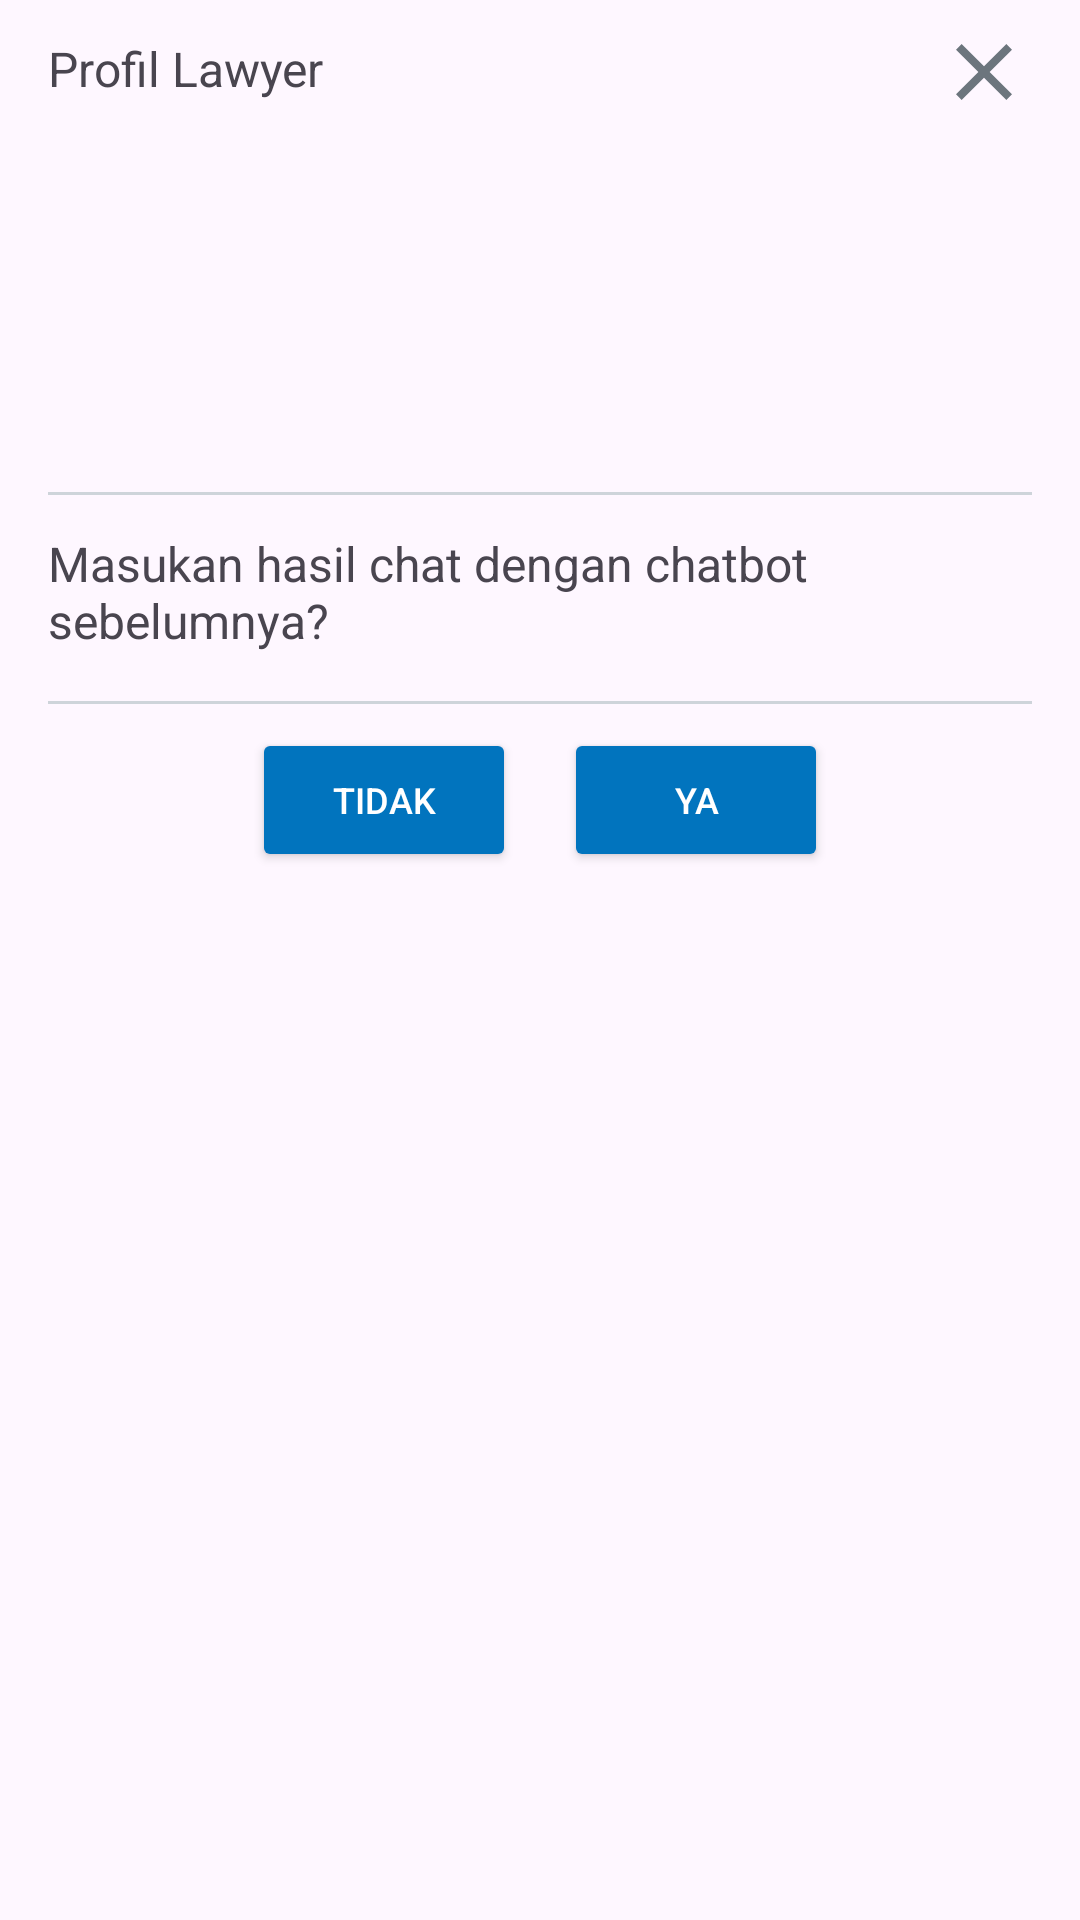

The Android layout XML behind this screen, and the referenced resources:
<!-- AndroidManifest.xml: application theme Theme.LawMate -->
<!-- res/layout/modal_layout_recomendation.xml -->
<RelativeLayout xmlns:android="http://schemas.android.com/apk/res/android"
    android:layout_width="match_parent"
    android:layout_height="wrap_content"
    xmlns:tools="http://schemas.android.com/tools"
    android:paddingHorizontal="16dp"
    android:paddingVertical="8dp">

    <LinearLayout
        android:id="@+id/bar_title"
        android:layout_width="match_parent"
        android:layout_height="wrap_content"
        android:orientation="horizontal"
        android:weightSum="2">
        <TextView
            android:layout_width="wrap_content"
            android:layout_height="wrap_content"
            android:layout_weight="1"
            android:textSize="16sp"
            android:layout_marginTop="4dp"
            android:text="Profil Lawyer"/>
        <ImageView
            android:id="@+id/iv_close"
            android:layout_width="32dp"
            android:layout_height="32dp"
            android:layout_weight="2"
            android:src="@drawable/ic_close"/>
    </LinearLayout>

    <ImageView
        android:id="@+id/iv_lawyer"
        android:layout_width="match_parent"
        android:layout_height="wrap_content"
        android:layout_below="@id/bar_title"
        tools:src="@tools:sample/avatars"/>

    <TextView
        android:id="@+id/tv_name"
        android:layout_marginTop="8dp"
        android:layout_width="match_parent"
        android:layout_height="wrap_content"
        android:layout_below="@id/iv_lawyer"
        android:textSize="16sp"
        android:textStyle="bold"
        android:gravity="start"
        tools:text="Ini adah nama lawyer"/>

    <TextView
        android:id="@+id/tv_tag"
        android:layout_width="match_parent"
        android:layout_height="wrap_content"
        android:layout_below="@id/tv_name"
        android:layout_marginTop="8dp"
        android:textSize="14sp"
        android:textColor="@color/blue_dark"
        android:gravity="start"
        tools:text="Ini adah nama Tag lawyer"/>
    <TextView
        android:id="@+id/tv_desc_tag"
        android:layout_width="match_parent"
        android:layout_height="wrap_content"
        android:layout_below="@id/tv_tag"
        android:textSize="14sp"
        android:gravity="start"
        tools:text="Ini adah nama Tag lawyer"/>
    <TextView
        android:id="@+id/tv_fee"
        android:layout_width="match_parent"
        android:layout_height="wrap_content"
        android:layout_below="@id/tv_desc_tag"
        android:textSize="18sp"
        android:layout_marginTop="12dp"
        android:textStyle="bold"
        android:gravity="start"
        tools:text="Rp100000"/>

    <View
        android:id="@+id/garis2"
        android:layout_width="match_parent"
        android:layout_height="1dp"
        android:layout_below="@id/tv_fee"
        android:layout_marginTop="12dp"
        android:background="@color/light"
        />
    <TextView
        android:id="@+id/modalTitle"
        android:layout_width="match_parent"
        android:layout_height="wrap_content"
        android:textSize="16sp"
        android:layout_below="@id/garis2"
        android:layout_marginTop="12sp"
        android:text="Masukan hasil chat dengan chatbot sebelumnya?"
        android:layout_centerHorizontal="true"
        android:gravity="start"
        android:layout_marginBottom="16dp"/>

    <View
        android:id="@+id/garis"
        android:layout_width="match_parent"
        android:layout_below="@id/modalTitle"
        android:layout_height="1dp"
        android:background="@color/light"
       />


    <LinearLayout
        android:layout_width="match_parent"
        android:layout_height="wrap_content"
        android:layout_below="@id/garis"
        android:layout_marginTop="8dp"
        android:orientation="horizontal"
        android:gravity="center">

        <androidx.appcompat.widget.AppCompatButton
            android:id="@+id/btn_no"
            android:layout_width="wrap_content"
            android:layout_height="wrap_content"
            android:text="Tidak"
            android:textSize="12sp"
            android:textColor="@color/white"
            android:backgroundTint="@color/blue_dark"
            android:layout_marginEnd="8dp"/>

        <androidx.appcompat.widget.AppCompatButton
            android:id="@+id/btn_yes"
            android:textColor="@color/white"
            android:layout_width="wrap_content"
            android:layout_height="wrap_content"
            android:text="Ya"
            android:textSize="12sp"
            android:backgroundTint="@color/blue_dark"

            android:layout_marginStart="8dp"/>
    </LinearLayout>


</RelativeLayout>
<!-- resources referenced by this layout -->
<resources>
  <color name="blue_dark">#0174BE</color>
  <color name="light">#ced4da</color>
  <color name="white">#FFFFFFFF</color>
  <!-- drawable ic_close (drawable) -->
  <vector android:height="24dp" android:tint="#6C757D"
      android:viewportHeight="24" android:viewportWidth="24"
      android:width="24dp" xmlns:android="http://schemas.android.com/apk/res/android">
      <path android:fillColor="@android:color/white" android:pathData="M19,6.41L17.59,5 12,10.59 6.41,5 5,6.41 10.59,12 5,17.59 6.41,19 12,13.41 17.59,19 19,17.59 13.41,12z"/>
  </vector>
  <style name="Theme.LawMate" parent="Base.Theme.LawMate" />
  <style name="Base.Theme.LawMate" parent="Theme.Material3.DayNight.NoActionBar">
          
          
          
          <item name="colorPrimary">@color/blue</item>
          <item name="colorPrimaryVariant">@color/blue_dark</item>
          <item name="colorOnPrimary">@color/white</item>
          
          <item name="colorSecondary">@color/teal_200</item>
          <item name="colorSecondaryVariant">@color/teal_700</item>
          <item name="colorOnSecondary">@color/black</item>
          
          <item name="android:statusBarColor">?attr/colorPrimaryVariant</item>
          
      </style>
  <color name="blue">#00A9FF</color>
  <color name="teal_200">#FF03DAC5</color>
  <color name="teal_700">#FF018786</color>
  <color name="black">#FF000000</color>
</resources>
